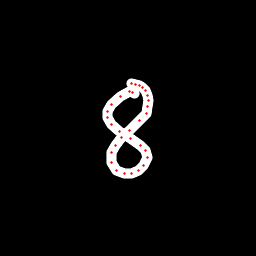

The table this chart was drawn from, first rows:
x, y, hover, eod
134.8, 93.72, 0.0, 0.0
132.6, 92.45, 0.0, 0.0
129.1, 91.75, 0.0, 0.0
120, 96.84, 0.0, 0.0
111.1, 104.2, 0.0, 0.0
107.3, 111.4, 0.0, 0.0
107.2, 117.9, 0.0, 0.0
111.3, 124.8, 0.0, 0.0
119.7, 131, 0.0, 0.0
130.5, 138.3, 0.0, 0.0
140.5, 145.1, 0.0, 0.0
145.5, 150.3, 0.0, 0.0
147, 157.8, 0.0, 0.0
143.8, 165.2, 0.0, 0.0
138.4, 170.4, 0.0, 0.0
131.4, 173.9, 0.0, 0.0
124, 173.9, 0.0, 0.0
116.5, 170.6, 0.0, 0.0
111.3, 162.2, 0.0, 0.0
111.7, 152.6, 0.0, 0.0
115.5, 145.1, 0.0, 0.0
122, 137.8, 0.0, 0.0
129.3, 130.6, 0.0, 0.0
139.8, 120.8, 0.0, 0.0
146, 113, 0.0, 0.0
147.9, 106.8, 0.0, 0.0
148.9, 100.2, 0.0, 0.0
147.7, 95.04, 0.0, 0.0
145.5, 90.85, 0.0, 0.0
142.9, 87.48, 0.0, 0.0
139.5, 85.51, 0.0, 0.0
135.3, 84.41, 0.0, 0.0
131.2, 83.96, 0.0, 1.0
